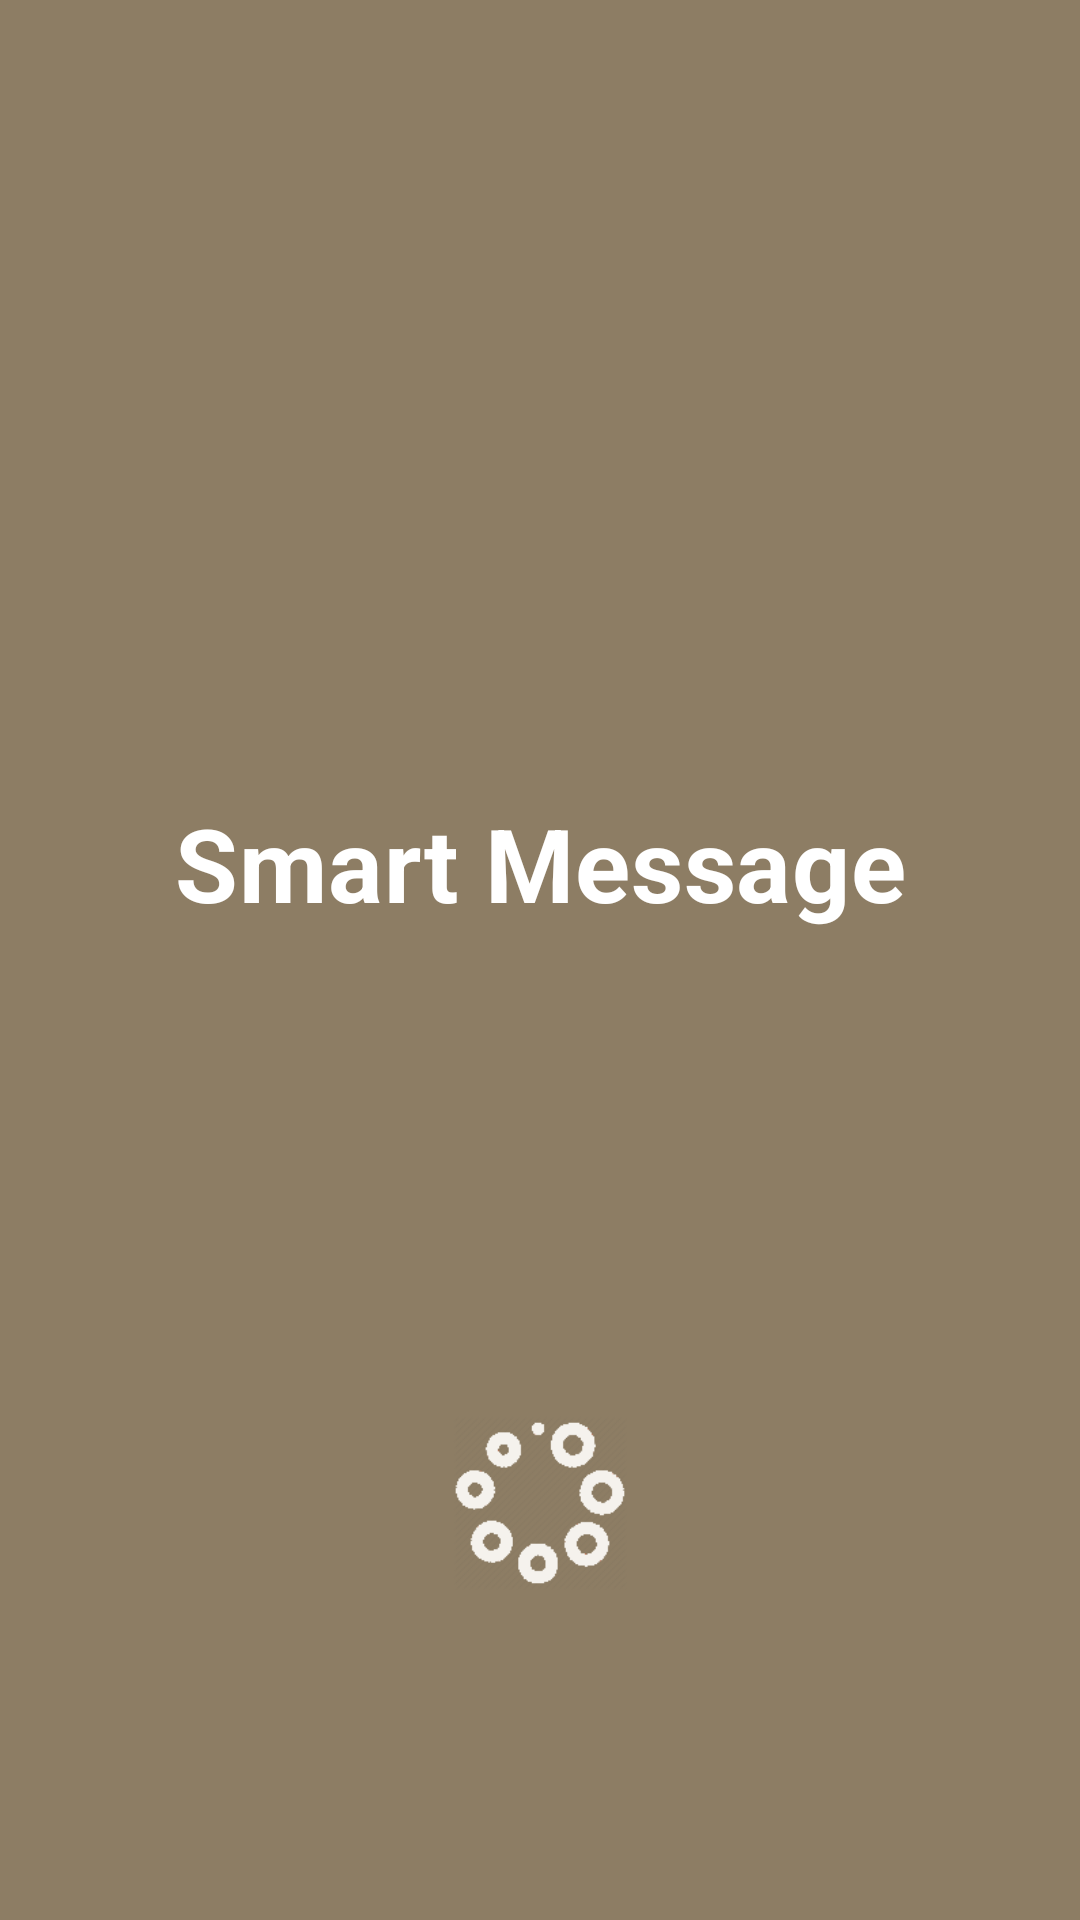

Produce the Android XML layout that renders to this screen, including the resource entries it uses.
<!-- AndroidManifest.xml: application theme AppTheme -->
<!-- res/layout/activity_splash.xml -->
<?xml version="1.0" encoding="utf-8"?>
<RelativeLayout xmlns:android="http://schemas.android.com/apk/res/android"
    xmlns:tools="http://schemas.android.com/tools"
    android:layout_width="match_parent"
    android:layout_height="match_parent"
    android:background="@color/colorPrimary"
    xmlns:app="http://schemas.android.com/apk/res-auto">

    <ImageView
        android:id="@+id/icon"
        android:layout_width="match_parent"
        android:layout_height="100dp"
        android:layout_gravity="center"
        android:layout_marginTop="160dp"
        app:srcCompat="@drawable/add_shopping_cart_white" />

    <TextView
        android:layout_width="match_parent"
        android:layout_height="wrap_content"
        android:layout_below="@+id/icon"
        android:text="@string/app_name"
        android:layout_gravity="center"
        android:layout_marginTop="5dp"
        android:gravity="center"
        android:textColor="@color/white"
        android:textAppearance="@style/TextAppearance.Shrine.Title" />


    <ProgressBar
        style="?android:attr/progressBarStyleLarge"
        android:layout_width="58dp"
        android:layout_height="58dp"
        android:layout_marginBottom="110dp"
        android:indeterminateDrawable="@drawable/preloader_animation"
        android:layout_alignParentBottom="true"
        android:layout_centerVertical="true"
        android:layout_centerHorizontal="true" />

</RelativeLayout>
<!-- resources referenced by this layout -->
<resources>
  <color name="colorPrimary">#8d7d64</color>
  <color name="white">#FFFFFF</color>
  <!-- drawable add_shopping_cart_white (drawable-xhdpi) -->
  <vector xmlns:android="http://schemas.android.com/apk/res/android"
          android:width="24dp"
          android:height="24dp"
          android:tint="@color/white"
          android:viewportWidth="24.0"
          android:viewportHeight="24.0">
      <path
          android:fillAlpha="1"
          android:fillColor="#ffffff"
          android:fillType="evenOdd"
          android:strokeWidth="1"
          android:strokeAlpha="0.4"
          android:strokeColor="#ffffff"
          android:pathData="M11,9h2L13,6h3L16,4h-3L13,1h-2v3L8,4v2h3v3zM7,18c-1.1,0 -1.99,0.9 -1.99,2S5.9,22 7,22s2,-0.9 2,-2 -0.9,-2 -2,-2zM17,18c-1.1,0 -1.99,0.9 -1.99,2s0.89,2 1.99,2 2,-0.9 2,-2 -0.9,-2 -2,-2zM7.17,14.75l0.03,-0.12 0.9,-1.63h7.45c0.75,0 1.41,-0.41 1.75,-1.03l3.86,-7.01L19.42,4h-0.01l-1.1,2 -2.76,5L8.53,11l-0.13,-0.27L6.16,6l-0.95,-2 -0.94,-2L1,2v2h2l3.6,7.59 -1.35,2.45c-0.16,0.28 -0.25,0.61 -0.25,0.96 0,1.1 0.9,2 2,2h12v-2L7.42,15c-0.13,0 -0.25,-0.11 -0.25,-0.25z"/>
  </vector>
  <!-- drawable preloader_animation (drawable-xhdpi) -->
  <?xml version="1.0" encoding="utf-8"?>
  <animated-rotate xmlns:android="http://schemas.android.com/apk/res/android"
  android:drawable="@mipmap/loader"
  android:pivotX="50%"
  android:pivotY="50%" />
  <string name="app_name">Smart Message</string>
  <style name="TextAppearance.Shrine.Title" parent="TextAppearance.MaterialComponents.Headline4">
          <item name="textAllCaps">true</item>
          <item name="android:textStyle">bold</item>
          <item name="android:textColor">?android:attr/textColorPrimary</item>
      </style>
  <style name="AppTheme" parent="Theme.AppCompat.Light.NoActionBar">
          
          <item name="colorPrimary">@color/colorPrimary</item>
          <item name="colorPrimaryDark">@color/colorPrimaryDark</item>
          <item name="colorAccent">@color/colorAccent</item>
          <item name="android:windowFullscreen">true</item>
          <item name="android:windowNoTitle">true</item>
      </style>
  <color name="colorPrimaryDark">#7f6d50</color>
  <color name="colorAccent">#7f6d50</color>
</resources>
